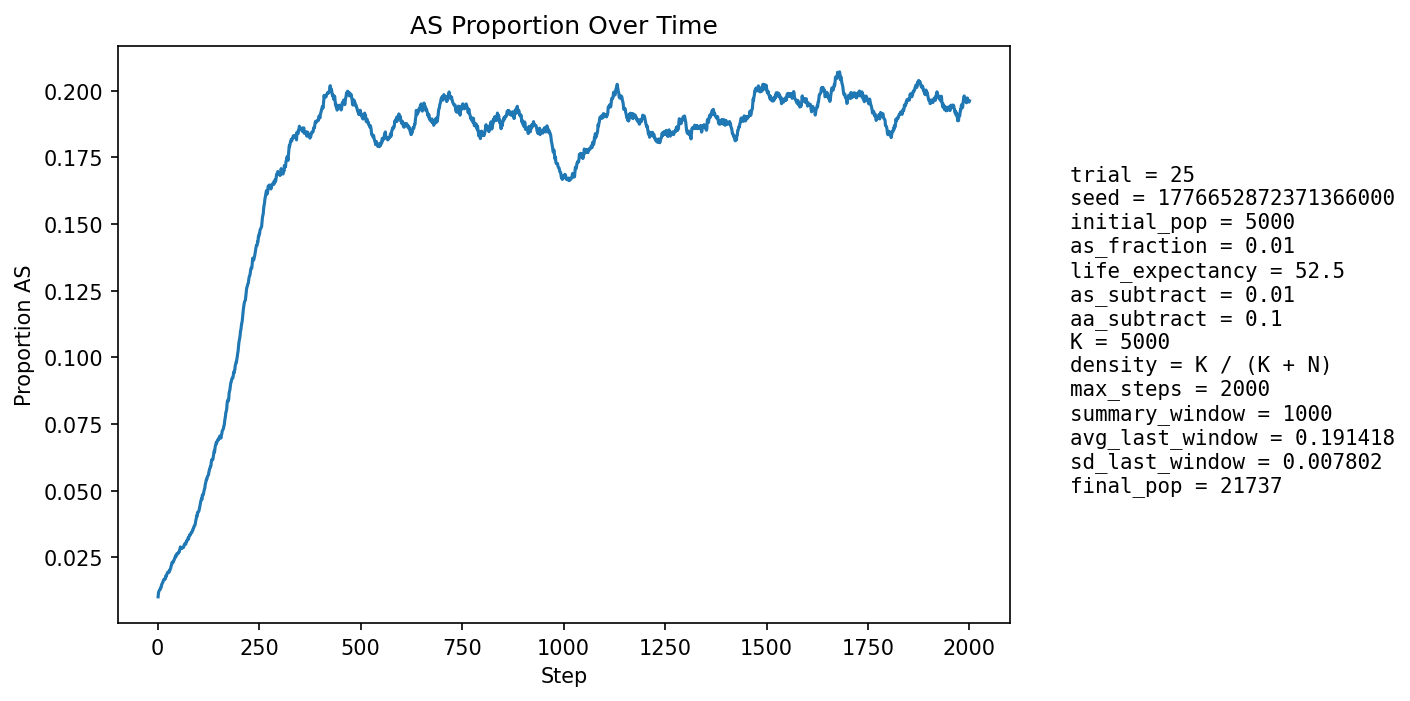

Data behind this chart, as committed beside it:
step, population_size, births, newborn_AA, newborn_AS, newborn_SS, prop_newborn_AA, prop_newborn_AS, prop_newborn_SS, prop_repro_AA, prop_repro_AS, prop_AS_population
1, 5853, 1350, 1338, 12, 0, 0.9911, 0.008889, 0.0, 0.9915, 0.008515, 0.01025
2, 6379, 1245, 1225, 20, 0, 0.9839, 0.01606, 0.0, 0.9911, 0.008879, 0.01191
3, 6862, 1188, 1175, 13, 0, 0.9891, 0.01094, 0.0, 0.9911, 0.008879, 0.01224
4, 7297, 1129, 1116, 13, 0, 0.9885, 0.01151, 0.0, 0.9881, 0.01195, 0.01274
5, 7944, 1337, 1322, 15, 0, 0.9888, 0.01122, 0.0, 0.9881, 0.01186, 0.01297
6, 8666, 1474, 1458, 16, 0, 0.9891, 0.01085, 0.0, 0.9861, 0.01389, 0.01315
7, 9430, 1568, 1552, 16, 0, 0.9898, 0.0102, 0.0, 0.9858, 0.01423, 0.01315
8, 10215, 1629, 1604, 25, 0, 0.9847, 0.01535, 0.0, 0.9853, 0.01467, 0.014
9, 11060, 1727, 1705, 22, 0, 0.9873, 0.01274, 0.0, 0.985, 0.01503, 0.0141
10, 11961, 1833, 1801, 32, 0, 0.9825, 0.01746, 0.0, 0.9852, 0.01478, 0.01497
11, 12905, 1935, 1907, 28, 0, 0.9855, 0.01447, 0.0, 0.9855, 0.01447, 0.01519
12, 13876, 2031, 1999, 32, 0, 0.9842, 0.01576, 0.0, 0.9856, 0.01444, 0.01557
13, 14741, 2001, 1971, 30, 0, 0.985, 0.01499, 0.0, 0.9852, 0.01483, 0.01581
14, 15560, 2017, 1980, 37, 0, 0.9817, 0.01834, 0.0, 0.9844, 0.01557, 0.01645
15, 16337, 2059, 2024, 35, 0, 0.983, 0.017, 0.0, 0.9841, 0.01595, 0.01671
16, 17075, 2121, 2082, 38, 1, 0.9816, 0.01792, 0.0004715, 0.9835, 0.01646, 0.01693
17, 17740, 2147, 2118, 29, 0, 0.9865, 0.01351, 0.0, 0.9834, 0.01657, 0.01674
18, 18332, 2160, 2122, 38, 0, 0.9824, 0.01759, 0.0, 0.9827, 0.0173, 0.01707
19, 18872, 2173, 2141, 32, 0, 0.9853, 0.01473, 0.0, 0.9821, 0.01785, 0.01706
20, 19366, 2189, 2136, 53, 0, 0.9758, 0.02421, 0.0, 0.9818, 0.01818, 0.01812
21, 19811, 2199, 2167, 32, 0, 0.9854, 0.01455, 0.0, 0.982, 0.01801, 0.01792
22, 20192, 2201, 2159, 42, 0, 0.9809, 0.01908, 0.0, 0.982, 0.01803, 0.01837
23, 20510, 2199, 2153, 45, 1, 0.9791, 0.02046, 0.0004548, 0.9819, 0.01805, 0.01887
24, 20770, 2193, 2147, 46, 0, 0.979, 0.02098, 0.0, 0.9807, 0.01931, 0.01931
25, 20988, 2195, 2154, 41, 0, 0.9813, 0.01868, 0.0, 0.9808, 0.01918, 0.01953
26, 21163, 2199, 2165, 34, 0, 0.9845, 0.01546, 0.0, 0.9807, 0.01933, 0.01942
27, 21304, 2201, 2166, 35, 0, 0.9841, 0.0159, 0.0, 0.9801, 0.01988, 0.01934
28, 21414, 2198, 2161, 37, 0, 0.9832, 0.01683, 0.0, 0.9796, 0.02041, 0.01947
29, 21492, 2194, 2140, 53, 1, 0.9754, 0.02416, 0.0004558, 0.979, 0.02105, 0.02015
30, 21557, 2192, 2152, 39, 1, 0.9818, 0.01779, 0.0004562, 0.9793, 0.02066, 0.02013
31, 21605, 2190, 2140, 50, 0, 0.9772, 0.02283, 0.0, 0.9794, 0.02063, 0.02074
32, 21633, 2187, 2142, 45, 0, 0.9794, 0.02058, 0.0, 0.9802, 0.01977, 0.02094
33, 21646, 2184, 2124, 60, 0, 0.9725, 0.02747, 0.0, 0.9789, 0.02106, 0.02185
34, 21649, 2182, 2134, 48, 0, 0.978, 0.022, 0.0, 0.9792, 0.02082, 0.02208
35, 21646, 2180, 2117, 63, 0, 0.9711, 0.0289, 0.0, 0.9788, 0.02117, 0.02305
36, 21639, 2179, 2138, 41, 0, 0.9812, 0.01882, 0.0, 0.9788, 0.02118, 0.02288
37, 21629, 2179, 2127, 52, 0, 0.9761, 0.02386, 0.0, 0.9774, 0.02257, 0.02339
38, 21615, 2178, 2138, 40, 0, 0.9816, 0.01837, 0.0, 0.9766, 0.02345, 0.02318
39, 21602, 2177, 2123, 54, 0, 0.9752, 0.0248, 0.0, 0.9747, 0.02528, 0.02375
40, 21588, 2176, 2129, 47, 0, 0.9784, 0.0216, 0.0, 0.9746, 0.0254, 0.02386
41, 21577, 2175, 2122, 53, 0, 0.9756, 0.02437, 0.0, 0.9746, 0.02542, 0.02433
42, 21562, 2174, 2119, 55, 0, 0.9747, 0.0253, 0.0, 0.9746, 0.02535, 0.02481
43, 21550, 2174, 2123, 51, 0, 0.9765, 0.02346, 0.0, 0.9744, 0.02563, 0.0251
44, 21536, 2173, 2115, 58, 0, 0.9733, 0.02669, 0.0, 0.9744, 0.02556, 0.02563
45, 21528, 2173, 2133, 40, 0, 0.9816, 0.01841, 0.0, 0.9748, 0.02523, 0.02527
46, 21519, 2173, 2111, 62, 0, 0.9715, 0.02853, 0.0, 0.9742, 0.02576, 0.02598
47, 21511, 2173, 2111, 62, 0, 0.9715, 0.02853, 0.0, 0.9748, 0.02516, 0.02641
48, 21507, 2174, 2126, 48, 0, 0.9779, 0.02208, 0.0, 0.9736, 0.02638, 0.02618
49, 21499, 2173, 2120, 53, 0, 0.9756, 0.02439, 0.0, 0.9746, 0.02544, 0.02633
50, 21490, 2173, 2117, 55, 1, 0.9742, 0.02531, 0.0004602, 0.9731, 0.02692, 0.02643
51, 21487, 2173, 2118, 55, 0, 0.9747, 0.02531, 0.0, 0.9726, 0.02736, 0.02667
52, 21484, 2173, 2111, 62, 0, 0.9715, 0.02853, 0.0, 0.9725, 0.02745, 0.02714
53, 21484, 2173, 2123, 50, 0, 0.977, 0.02301, 0.0, 0.9726, 0.02737, 0.02709
54, 21484, 2173, 2109, 64, 0, 0.9705, 0.02945, 0.0, 0.9725, 0.02745, 0.02779
55, 21483, 2173, 2107, 66, 0, 0.9696, 0.03037, 0.0, 0.9723, 0.02772, 0.02835
56, 21484, 2173, 2107, 66, 0, 0.9696, 0.03037, 0.0, 0.972, 0.02798, 0.02895
57, 21484, 2173, 2126, 47, 0, 0.9784, 0.02163, 0.0, 0.9713, 0.02867, 0.02858
58, 21481, 2174, 2116, 58, 0, 0.9733, 0.02668, 0.0, 0.9711, 0.02892, 0.02877
59, 21482, 2173, 2127, 46, 0, 0.9788, 0.02117, 0.0, 0.9708, 0.02919, 0.02835
60, 21482, 2174, 2114, 60, 0, 0.9724, 0.0276, 0.0, 0.9697, 0.03032, 0.02872
... 1,940 more rows
